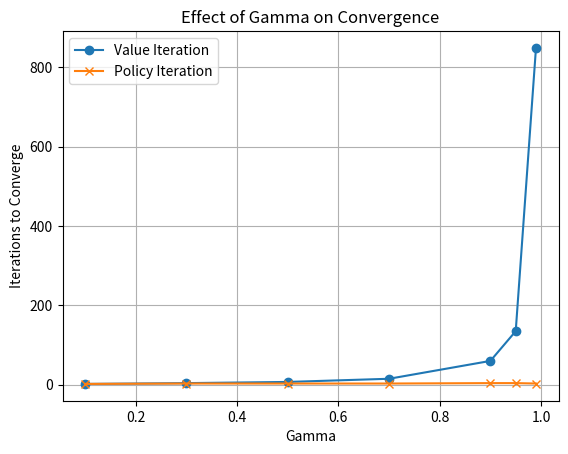
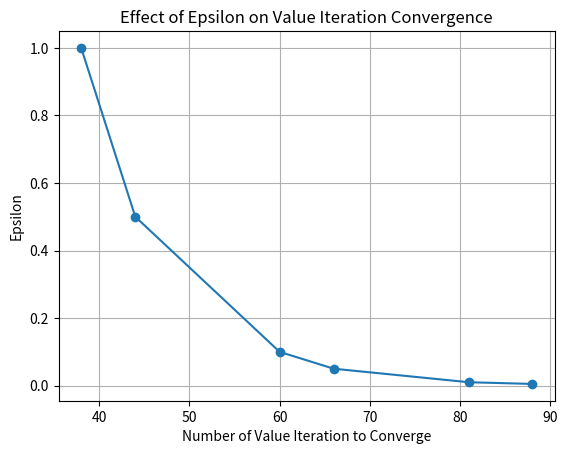

Reproduce these figures in Python, in order.
# CS-3083 Project 5
# Task 2
# Markov Decision Process

import numpy as np
import matplotlib.pyplot as plt


# states
S = {"Low", "Medium", "High", "Overloaded"}
# actions, applied to all states
A = {"down", "stay", "up", "max"}

# Transition models
# This is for the down action
# Each entry in the outer dictionary is indexed by the current state s.
# Each entry in the inner dictionary is indexed by the next state s'
# Each value represents one probability P(s'|s, action=down)
# You can similarly interpret other action's dictionary
P_down = {
    "Low": {
        "Low": 0.2, "Medium": 0.5, "High": 0.2, "Overloaded": 0.1
    },
    "Medium": {
        "Low": 0.1, "Medium": 0.2, "High": 0.5, "Overloaded": 0.2
    },
    "High": {
        "Low": 0.0, "Medium": 0.2, "High": 0.3, "Overloaded": 0.5
    },
    "Overloaded": {
        "Low": 0.0, "Medium": 0.1, "High": 0.2, "Overloaded": 0.7
    }
}

P_stay = {
    "Low": {
        "Low": 0.5, "Medium": 0.3, "High": 0.2, "Overloaded": 0.0
    },
    "Medium": {
        "Low": 0.2, "Medium": 0.5, "High": 0.2, "Overloaded": 0.1
    },
    "High": {
        "Low": 0.1, "Medium": 0.2, "High": 0.5, "Overloaded": 0.2
    },
    "Overloaded": {
        "Low": 0.0, "Medium": 0.2, "High": 0.3, "Overloaded": 0.5
    }
}

P_up = {
    "Low": {
        "Low": 0.8, "Medium": 0.2, "High": 0.0, "Overloaded": 0.0
    },
    "Medium": {
        "Low": 0.7, "Medium": 0.2, "High": 0.1, "Overloaded": 0.0
    },
    "High": {
        "Low": 0.1, "Medium": 0.7, "High": 0.2, "Overloaded": 0.0
    },
    "Overloaded": {
        "Low": 0.0, "Medium": 0.2, "High": 0.7, "Overloaded": 0.1
    }
}

P_max = {
    "Low": {
        "Low": 1.0, "Medium": 0.0, "High": 0.0, "Overloaded": 0.0
    },
    "Medium": {
        "Low": 0.9, "Medium": 0.1, "High": 0.0, "Overloaded": 0.0
    },
    "High": {
        "Low": 0.3, "Medium": 0.7, "High": 0.0, "Overloaded": 0.0
    },
    "Overloaded": {
        "Low": 0.2, "Medium": 0.2, "High": 0.6, "Overloaded": 0.0
    }
}

P = {"down": P_down, "stay": P_stay, "up": P_up, "max": P_max}


# reward function
Revenue = {"Low": 3.0, "Medium": 6.0, "High": 9.0, "Overloaded": 3.0}
Cost = {"down": 2.0, "stay": 1.0, "up": 3.0, "max": 5.0}

def reward(a, s_prime):
  # The reward is Revenue[s'] - Cost[a].
  # This means the reward depends on the next state reached and the action taken.
  return Revenue[s_prime] - Cost[a]


# discount factor
gamma = 0.90

# error parameter
epsilon = 0.1

# -------------------------------------------------------------------
# Helper functions
# -------------------------------------------------------------------

def ordered_states(S):
  # The starter code uses a set for S.
  # Sets do not keep a guaranteed order.
  # Sorting the states gives consistent output every time the program runs.
  return sorted(list(S))


def ordered_actions(A):
  # The starter code uses a set for A.
  # Sorting the actions gives consistent output every time.
  # This also makes ties easier to handle consistently.
  return sorted(list(A))


def Q(P, s, a, U, gamma):
  # General Q function for the whole program.
  #
  # Q(s,a) = sum over s' of:
  # P(s'|s,a) * [R(s,a,s') + gamma * U(s')]
  #
  # This function is used by value iteration, policy calculation,
  # and policy improvement.
  total = 0.0

  for s_prime in P[a][s]:
    transition_probability = P[a][s][s_prime]
    immediate_reward = reward(a, s_prime)
    future_value = gamma * U[s_prime]

    total = total + transition_probability * (
      immediate_reward + future_value
    )

  return total


def one_step_look_ahead(S, A, P, s, U, gamma):
  # This one function performs both jobs requested:
  #
  # 1. Utility calculation:
  #    It finds max_a Q(s,a), which is the Bellman utility update.
  #
  # 2. Policy calculation:
  #    It finds argmax_a Q(s,a), which is the best action for the state.
  #
  # The function returns both values:
  # best_action = argmax_a Q(s,a)
  # best_value = max_a Q(s,a)
  best_action = None
  best_value = -np.inf

  for a in ordered_actions(A):
    q_value = Q(P, s, a, U, gamma)

    if q_value > best_value:
      best_value = q_value
      best_action = a

  return best_action, best_value


def initialize_utilities(S):
  # At the beginning of value iteration, utilities are unknown.
  # Starting all utilities at 0 is standard and simple.
  U = dict()

  for s in ordered_states(S):
    U[s] = 0.0

  return U


def initialize_policy(S, A):
  # Policy iteration needs an initial policy.
  # We choose the first sorted action for every state.
  # The starting policy does not need to be optimal because policy iteration
  # improves it until it becomes stable.
  pi = dict()
  actions = ordered_actions(A)

  for s in ordered_states(S):
    pi[s] = actions[0]

  return pi


def policy_evaluation(S, P, gamma, pi):
  # This performs exact policy evaluation using linear algebra.
  # For a fixed policy, each state has an equation:
  # U(s) = sum over s' P(s' | s, pi(s)) * [R(s, pi(s), s') + gamma * U(s')]
  # These equations can be rearranged into matrix form:
  # A_matrix * U_vector = b_vector
  # np.linalg.solve then solves the full system at once.
  states = ordered_states(S)
  n = len(states)

  A_matrix = np.zeros((n, n))
  b_vector = np.zeros(n)

  for i in range(n):
    s = states[i]
    action = pi[s]

    # Start with U(s) on the left side of the equation.
    A_matrix[i][i] = 1.0

    for j in range(n):
      s_prime = states[j]
      probability = P[action][s][s_prime]

      # Move gamma * P(s'|s,a) * U(s') to the left side.
      A_matrix[i][j] = A_matrix[i][j] - gamma * probability

      # The expected immediate reward stays on the right side.
      b_vector[i] = b_vector[i] + probability * reward(action, s_prime)

  utility_vector = np.linalg.solve(A_matrix, b_vector)

  U = dict()
  for i in range(n):
    U[states[i]] = utility_vector[i]

  return U


def policies_are_equal(pi1, pi2):
  # This checks whether two policies choose the same action in every state.
  # Policy iteration stops when the policy no longer changes.
  for s in pi1:
    if pi1[s] != pi2[s]:
      return False

  return True


def count_policy_disagreements(pi1, pi2):
  # This counts how many states have different actions between two policies.
  # It is used for the special gamma >= 0.99 test.
  disagreements = 0

  for s in pi1:
    if pi1[s] != pi2[s]:
      disagreements = disagreements + 1

  return disagreements


# -------------------------------------------------------------------
# value iteration method
# inputs:
# (1) S: state set
# (2) A: action set
# (3) P: transition model
# (4) gamma: discount factor
# (5) epsilon: error parameter
# Outputs:
# (1) maximum utility vector, as a dictionary
# (2) optimal policy vector, as a dictionary
# -------------------------------------------------------------------

def value_iteration(S, A, P, gamma, epsilon):
  # U stores the current utility estimate for each state.
  U = initialize_utilities(S)

  # pi stores the optimal action found after utilities converge.
  pi = dict()

  # The project asks us to monitor the number of iterations needed to converge.
  iterations = 0

  # The stopping threshold comes from the standard value iteration rule.
  # Smaller epsilon means stricter convergence and usually more iterations.
  threshold = epsilon * (1.0 - gamma) / gamma

  while True:
    # Copy the previous utility values before updating.
    # This prevents one state update from affecting another state in the same pass.
    U_old = U.copy()

    # delta tracks the biggest utility change in this iteration.
    delta = 0.0
    iterations = iterations + 1

    for s in ordered_states(S):
      # Bellman update:
      # U(s) becomes the best expected value over all actions.
      best_action, best_value = one_step_look_ahead(S, A, P, s, U_old, gamma)
      U[s] = best_value

      # Track how much this state's utility changed.
      change = abs(U[s] - U_old[s])

      if change > delta:
        delta = change

    # Stop when the largest utility change is below the threshold.
    if delta < threshold:
      break

  # After utilities converge, extract the policy.
  # For each state, choose the action with the highest one-step look-ahead value.
  for s in ordered_states(S):
    best_action, best_value = one_step_look_ahead(S, A, P, s, U, gamma)
    pi[s] = best_action

  return U, pi, iterations


resU, resPi, resIterations = value_iteration(S, A, P, gamma, epsilon)
print("--- Maximum utility vector found by value iteration ---")
print(resU)
print("--- Optimal policy found by value iteration ---")
print(resPi)
print("--- Number of iterations for value iteration ---")
print(resIterations)


# -------------------------------------------------------------------
# Policy iteration method
# inputs:
# (1) S: state set
# (2) A: action set
# (3) P: transition model
# (4) gamma: discount factor
# outputs:
# optimal policy vector, as a dictionary
# -------------------------------------------------------------------

def policy_iteration(S, A, P, gamma):
  # Start with an arbitrary policy.
  pi = initialize_policy(S, A)

  # The project asks us to monitor the number of iterations needed to converge.
  iterations = 0

  while True:
    iterations = iterations + 1

    # Step 1: Policy evaluation.
    # This computes utilities for the current fixed policy.
    # This implementation uses linear algebra instead of approximation.
    U = policy_evaluation(S, P, gamma, pi)

    # Step 2: Policy improvement.
    # For each state, choose the best action based on the evaluated utilities.
    new_pi = dict()

    for s in ordered_states(S):
      best_action, best_value = one_step_look_ahead(S, A, P, s, U, gamma)
      new_pi[s] = best_action

    # If the policy did not change, it has converged.
    if policies_are_equal(pi, new_pi):
      break

    # Otherwise, keep improving.
    pi = new_pi

  return pi, iterations


resPi2, resIterations2 = policy_iteration(S, A, P, gamma)
print("--- Optimal policy found by policy iteration ---")
print(resPi2)
print("--- Number of iterations for policy iteration ---")
print(resIterations2)


# -------------------------------------------------------------------
# Correctness test
# -------------------------------------------------------------------

def correctness_test():
  # A basic correctness check is that both algorithms should usually find
  # the same optimal policy under the default gamma = 0.90.
  #
  # Value iteration approximates utilities until epsilon convergence.
  # Policy iteration evaluates policies exactly using linear algebra.
  #
  # If both policies match, that supports correctness.
  U_vi, pi_vi, iter_vi = value_iteration(S, A, P, 0.90, 0.1)
  pi_pi, iter_pi = policy_iteration(S, A, P, 0.90)

  print("\n--- Correctness test with gamma = 0.90 and epsilon = 0.1 ---")
  print("Value iteration policy:", pi_vi)
  print("Policy iteration policy:", pi_pi)
  print("Do policies agree?", policies_are_equal(pi_vi, pi_pi))
  print("Value iteration iterations:", iter_vi)
  print("Policy iteration iterations:", iter_pi)


correctness_test()


# -------------------------------------------------------------------
# Plot 1:
# How gamma affects the number of iterations needed to converge.
# -------------------------------------------------------------------

def plot_gamma_effect():
  gamma_values = [0.10, 0.30, 0.50, 0.70, 0.90, 0.95, 0.99]
  vi_iterations = []
  pi_iterations = []

  for g in gamma_values:
    # Epsilon is held constant so gamma is the only parameter being tested.
    U_vi, pi_vi, iter_vi = value_iteration(S, A, P, g, epsilon)
    pi_pi, iter_pi = policy_iteration(S, A, P, g)

    vi_iterations.append(iter_vi)
    pi_iterations.append(iter_pi)

  plt.figure()
  plt.plot(gamma_values, vi_iterations, marker="o",
           label="Value Iteration")
  plt.plot(gamma_values, pi_iterations, marker="x",
           label="Policy Iteration")
  plt.xlabel("Gamma")
  plt.ylabel("Iterations to Converge")
  plt.title("Effect of Gamma on Convergence")
  plt.legend()
  plt.grid(True)
  plt.show()


plot_gamma_effect()


# -------------------------------------------------------------------
# Plot 2:
# How epsilon affects the number of value iteration steps.
# -------------------------------------------------------------------

def plot_epsilon_effect():
  epsilon_values = [1.0, 0.5, 0.1, 0.05, 0.01, 0.005]
  vi_iterations = []

  for e in epsilon_values:
    # Gamma is held constant so epsilon is the only parameter being tested.
    U_vi, pi_vi, iter_vi = value_iteration(S, A, P, gamma, e)
    vi_iterations.append(iter_vi)

  plt.figure()
  plt.plot(vi_iterations, epsilon_values, marker="o")
  plt.xlabel("Number of Value Iteration to Converge")
  plt.ylabel("Epsilon")
  plt.title("Effect of Epsilon on Value Iteration Convergence")
  plt.grid(True)
  plt.show()


plot_epsilon_effect()


# -------------------------------------------------------------------
# Special test:
# gamma >= 0.99
# -------------------------------------------------------------------

def special_gamma_test():
  # The project specifically asks us to test gamma >= 0.99.
  # A very high gamma makes the agent care heavily about far-future rewards.
  # This can make convergence slower and can sometimes make small utility
  # differences affect the final policy.
  high_gamma_values = [0.99, 0.995, 0.999]

  print("\n--- Special test for gamma >= 0.99 ---")

  for g in high_gamma_values:
    U_vi, pi_vi, iter_vi = value_iteration(S, A, P, g, epsilon)
    pi_pi, iter_pi = policy_iteration(S, A, P, g)

    disagreements = count_policy_disagreements(pi_vi, pi_pi)

    print("\nGamma:", g)
    print("Value iteration policy:", pi_vi)
    print("Policy iteration policy:", pi_pi)
    print("Disagreements:", disagreements)
    print("Value iteration iterations:", iter_vi)
    print("Policy iteration iterations:", iter_pi)


special_gamma_test()
